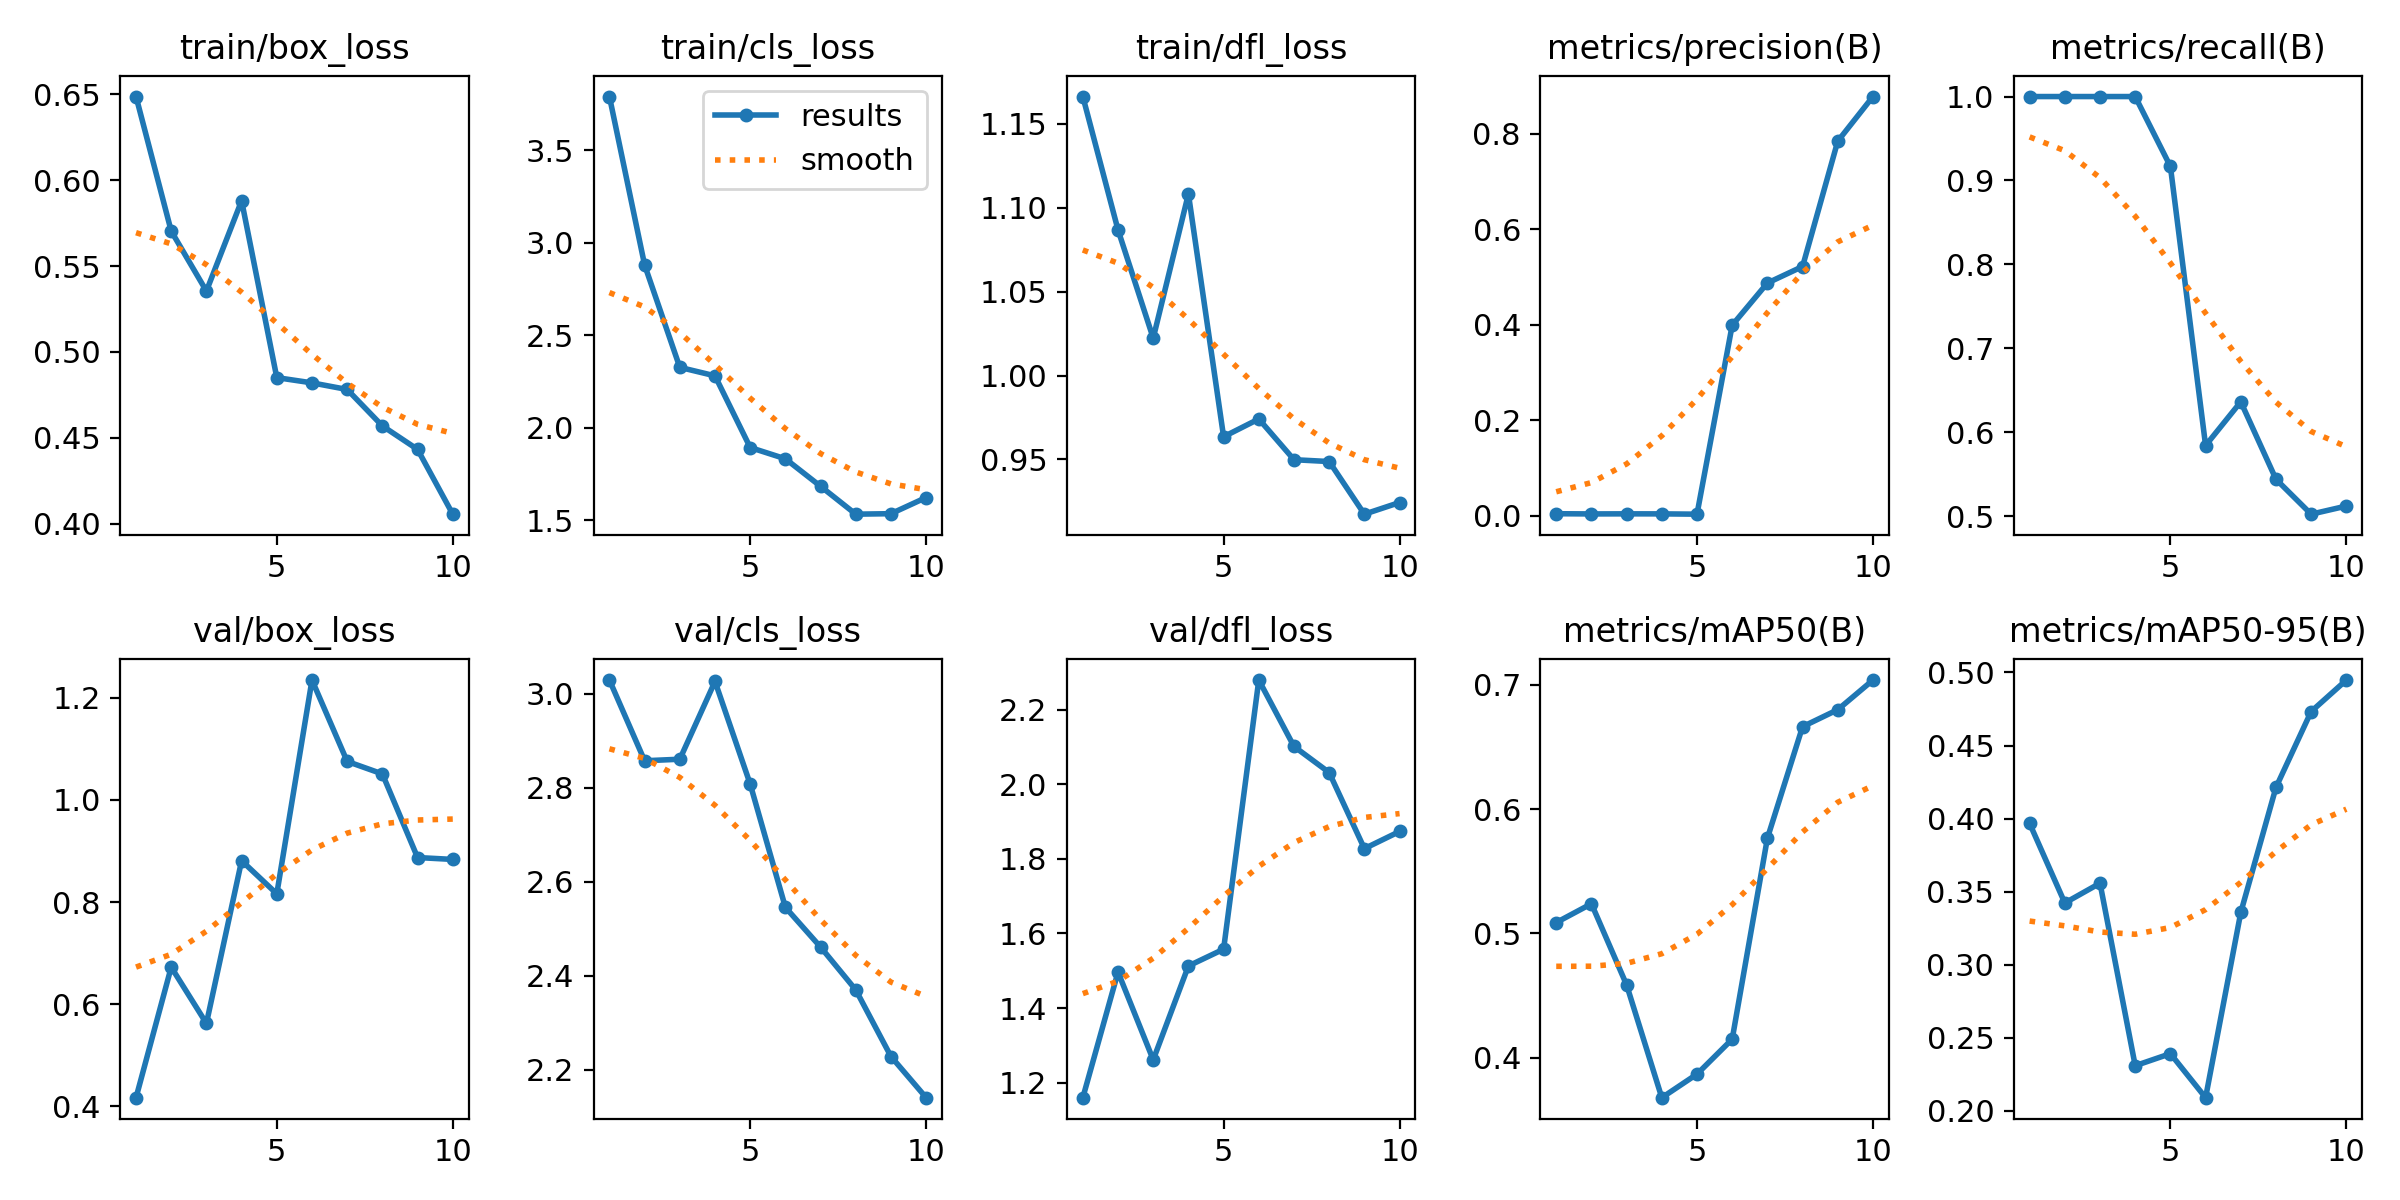

The table this chart was drawn from, first rows:
epoch, time, train/box_loss, train/cls_loss, train/dfl_loss, metrics/precision(B), metrics/recall(B), metrics/mAP50(B), metrics/mAP50-95(B), val/box_loss, val/cls_loss, val/dfl_loss, lr/pg0, lr/pg1, lr/pg2
1, 21.76, 0.6487, 3.79, 1.166, 0.00415, 1, 0.5087, 0.3967, 0.4166, 3.029, 1.16, 0.0001715, 0.0001715, 0.0001715
2, 22.98, 0.5703, 2.879, 1.087, 0.00373, 1, 0.5238, 0.3423, 0.6724, 2.857, 1.496, 0.0003219, 0.0003219, 0.0003219
3, 24.16, 0.5354, 2.326, 1.022, 0.0039, 1, 0.4585, 0.3558, 0.5622, 2.86, 1.261, 0.0004355, 0.0004355, 0.0004355
4, 25.32, 0.5881, 2.28, 1.108, 0.00383, 1, 0.3678, 0.231, 0.881, 3.026, 1.513, 0.0005123, 0.0005123, 0.0005123
5, 26.4, 0.485, 1.893, 0.9635, 0.00321, 0.9167, 0.3868, 0.2392, 0.8161, 2.808, 1.558, 0.0005524, 0.0005524, 0.0005524
6, 27.47, 0.482, 1.832, 0.9741, 0.3991, 0.584, 0.4149, 0.2091, 1.235, 2.545, 2.279, 0.0005557, 0.0005557, 0.0005557
7, 28.64, 0.4781, 1.683, 0.9498, 0.4874, 0.6361, 0.5766, 0.3358, 1.076, 2.461, 2.101, 0.0005222, 0.0005222, 0.0005222
8, 29.69, 0.4569, 1.532, 0.9487, 0.5221, 0.5438, 0.6663, 0.4214, 1.051, 2.37, 2.031, 0.0004387, 0.0004387, 0.0004387
9, 30.76, 0.4432, 1.535, 0.9174, 0.7847, 0.5022, 0.68, 0.4733, 0.8872, 2.228, 1.827, 0.0002972, 0.0002972, 0.0002972
10, 31.84, 0.4055, 1.622, 0.9243, 0.8781, 0.5119, 0.7038, 0.4948, 0.8835, 2.14, 1.873, 0.0001558, 0.0001558, 0.0001558
